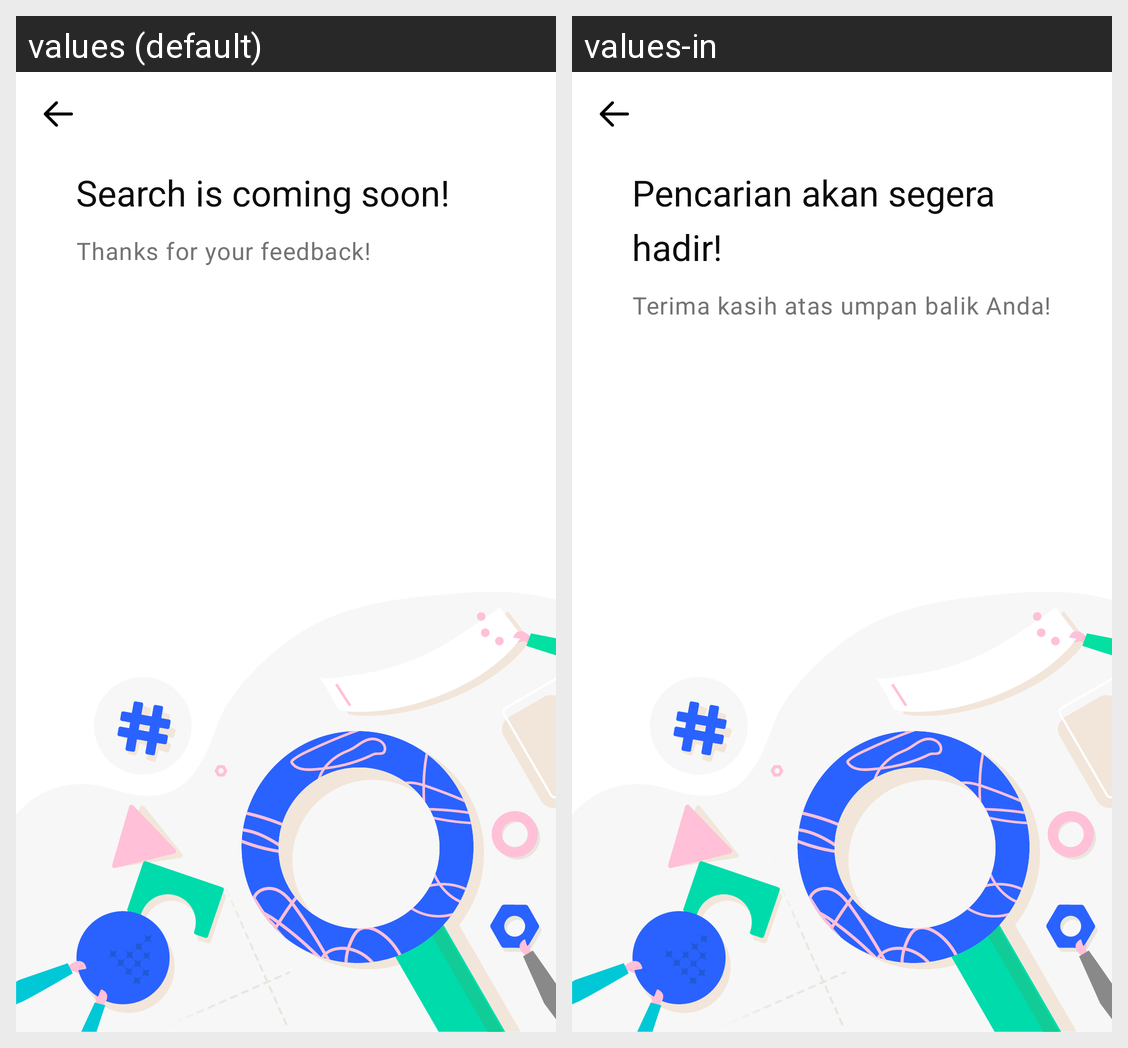

Strings drawn on this Android screen and how each of the app's shown locales translates them:
Android screen res/layout/fragment_search_empty.xml rendered under 2 locales, left to right: values (default), values-in. Device: Nexus 5 (rendered at 1080×1920; each locale shown at half size, 540×960, under a caption strip naming it); theme AppTheme.
Strings drawn on this screen, with the default value and each locale's value (text and hints the layout hard-codes, and strings that could not be matched under every locale, appear in the picture but are not listed):

onboarding_search_title_soon
  values: Search is coming soon!
  values-in: Pencarian akan segera hadir!

onboarding_search_content_feedback
  values: Thanks for your feedback!
  values-in: Terima kasih atas umpan balik Anda!
